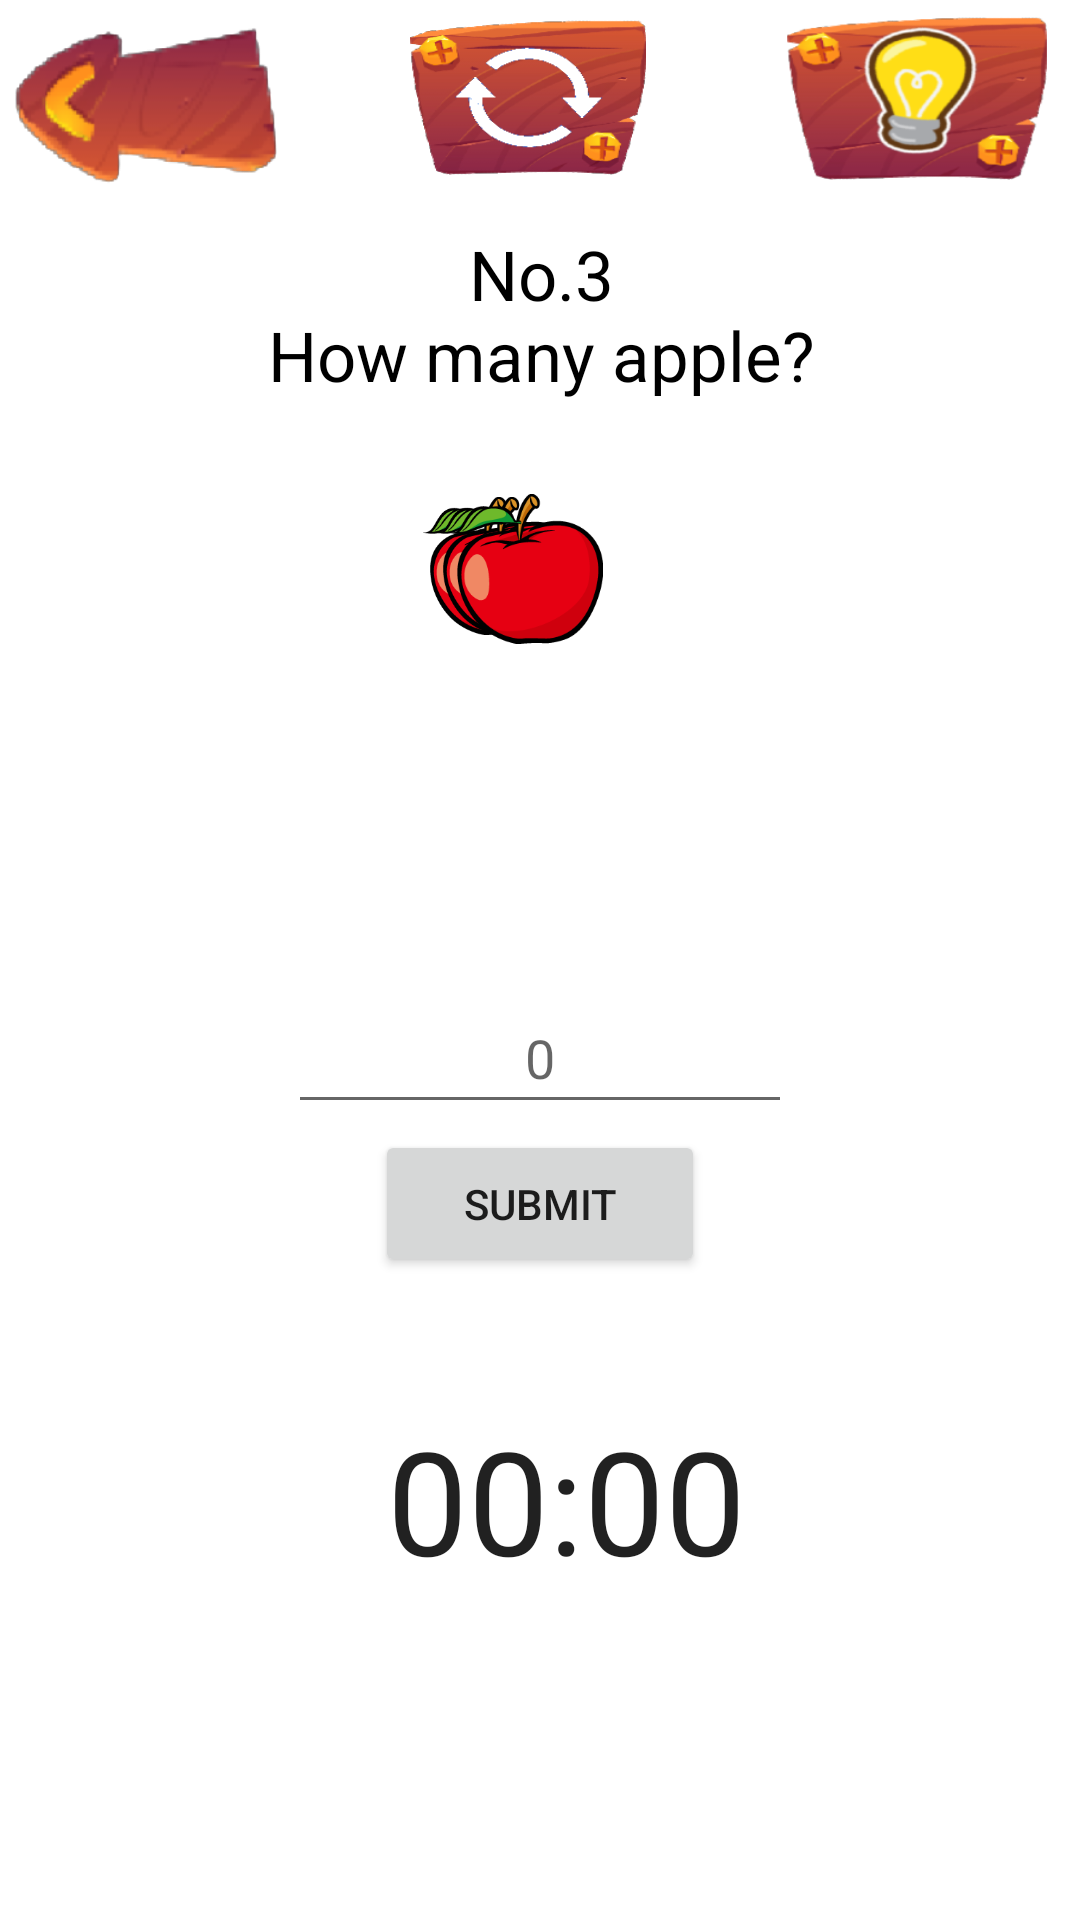

Here is an Android app screen rendered from its layout file. Give the layout XML and the strings, colors and styles it references.
<!-- AndroidManifest.xml: application theme Theme.GroupProject -->
<!-- res/layout/activity_stage3.xml -->
<?xml version="1.0" encoding="utf-8"?>
<androidx.constraintlayout.widget.ConstraintLayout xmlns:android="http://schemas.android.com/apk/res/android"
    xmlns:app="http://schemas.android.com/apk/res-auto"
    xmlns:tools="http://schemas.android.com/tools"
    android:layout_width="match_parent"
    android:layout_height="match_parent"
    tools:context=".Stage1">

    <TextView
        android:id="@+id/stage_title"
        android:layout_width="wrap_content"
        android:layout_height="wrap_content"
        android:layout_marginTop="76dp"
        android:gravity="center_horizontal"
        android:text="@string/stage_title3"
        android:textAlignment="center"
        android:textColor="@color/black"
        android:textSize="23sp"
        app:layout_constraintEnd_toEndOf="parent"
        app:layout_constraintHorizontal_bias="0.503"
        app:layout_constraintStart_toStartOf="parent"
        app:layout_constraintTop_toTopOf="@+id/btnRestart" />

    <ImageButton
        android:id="@+id/btnBack"
        android:layout_width="100dp"
        android:layout_height="60dp"
        android:layout_marginTop="4dp"
        android:background="@drawable/back"
        android:contentDescription="@string/btn_cancel"
        android:scaleType="fitXY"
        app:layout_constraintStart_toStartOf="parent"
        app:layout_constraintTop_toTopOf="parent"
        app:srcCompat="@drawable/back" />

    <Chronometer
        android:id="@+id/chronometer"
        android:layout_width="wrap_content"
        android:layout_height="wrap_content"
        android:layout_marginEnd="10dp"
        android:layout_marginRight="10dp"
        android:layout_marginBottom="108dp"
        android:textSize="48sp"
        app:layout_constraintBottom_toBottomOf="parent"
        app:layout_constraintEnd_toEndOf="parent"
        app:layout_constraintHorizontal_bias="0.56"
        app:layout_constraintStart_toStartOf="parent" />

    <ImageButton
        android:id="@+id/btnHint"
        android:layout_width="89dp"
        android:layout_height="61dp"
        android:layout_marginEnd="10dp"
        android:layout_marginRight="10dp"
        android:background="@drawable/hint"
        android:contentDescription="hint"
        android:scaleType="fitXY"
        app:layout_constraintEnd_toEndOf="parent"
        app:layout_constraintTop_toTopOf="parent"
        app:srcCompat="@drawable/hint" />

    <ImageButton
        android:id="@+id/btnRestart"
        android:layout_width="81dp"
        android:layout_height="65dp"
        android:layout_marginStart="15dp"
        android:layout_marginLeft="15dp"
        android:background="@drawable/restart"
        android:contentDescription="@string/Restart"
        android:scaleType="fitXY"
        app:layout_constraintEnd_toStartOf="@+id/btnHint"
        app:layout_constraintHorizontal_bias="0.298"
        app:layout_constraintStart_toEndOf="@+id/btnBack"
        app:layout_constraintTop_toTopOf="parent"
        app:srcCompat="@drawable/restart" />

    <Button
        android:id="@+id/win"
        android:layout_width="110dp"
        android:layout_height="49dp"
        android:layout_marginTop="2dp"
        android:text="Submit"
        app:layout_constraintEnd_toEndOf="parent"
        app:layout_constraintStart_toStartOf="parent"
        app:layout_constraintTop_toBottomOf="@+id/answerEdit" />

    <EditText
        android:id="@+id/answerEdit"
        android:layout_width="168dp"
        android:layout_height="47dp"
        android:layout_marginTop="116dp"
        android:ems="10"
        android:hint="@string/S3_default"
        android:inputType="number"
        android:textAlignment="center"
        app:layout_constraintEnd_toEndOf="parent"
        app:layout_constraintStart_toStartOf="parent"
        app:layout_constraintTop_toBottomOf="@+id/apple1" />

    <ImageView
        android:id="@+id/apple1"
        android:layout_width="68dp"
        android:layout_height="46dp"
        android:layout_marginTop="32dp"
        app:layout_constraintEnd_toEndOf="parent"
        app:layout_constraintHorizontal_bias="0.448"
        app:layout_constraintStart_toStartOf="parent"
        app:layout_constraintTop_toBottomOf="@+id/stage_title"
        app:srcCompat="@drawable/apple" />

    <ImageView
        android:id="@+id/apple2"
        android:layout_width="74dp"
        android:layout_height="46dp"
        android:layout_marginTop="32dp"
        app:layout_constraintEnd_toEndOf="parent"
        app:layout_constraintHorizontal_bias="0.461"
        app:layout_constraintStart_toStartOf="parent"
        app:layout_constraintTop_toBottomOf="@+id/stage_title"
        app:srcCompat="@drawable/apple" />

    <ImageView
        android:id="@+id/apple"
        android:layout_width="51dp"
        android:layout_height="88dp"
        android:layout_marginStart="150dp"
        android:layout_marginLeft="150dp"
        android:layout_marginTop="12dp"
        app:layout_constraintEnd_toEndOf="parent"
        app:layout_constraintHorizontal_bias="0.0"
        app:layout_constraintStart_toStartOf="parent"
        app:layout_constraintTop_toBottomOf="@+id/stage_title"
        app:srcCompat="@drawable/apple" />


</androidx.constraintlayout.widget.ConstraintLayout>
<!-- resources referenced by this layout -->
<resources>
  <color name="black">#FF000000</color>
  <!-- drawable apple: png bitmap (drawable, 12152 bytes) -->
  <!-- drawable back: png bitmap (drawable, 18995 bytes) -->
  <!-- drawable hint: png bitmap (drawable, 54806 bytes) -->
  <!-- drawable restart: png bitmap (drawable, 31749 bytes) -->
  <string name="Restart">restart</string>
  <string name="S3_default">0</string>
  <string name="btn_cancel">cancel</string>
  <string name="stage_title3">No.3\nHow many apple?</string>
  <style name="Theme.GroupProject" parent="Theme.MaterialComponents.DayNight.DarkActionBar">
          
          <item name="colorPrimary">@color/black</item>
          <item name="colorPrimaryVariant">@color/white</item>
          <item name="colorOnPrimary">@color/white</item>
          
          <item name="colorSecondary">@color/teal_200</item>
          <item name="colorSecondaryVariant">@color/teal_700</item>
          <item name="colorOnSecondary">@color/black</item>
          
          <item name="android:statusBarColor" tools:targetApi="21">?attr/colorPrimaryVariant</item>
  
          
      </style>
  <color name="white">#FFFFFFFF</color>
  <color name="teal_200">#FF03DAC5</color>
  <color name="teal_700">#FF018786</color>
</resources>
